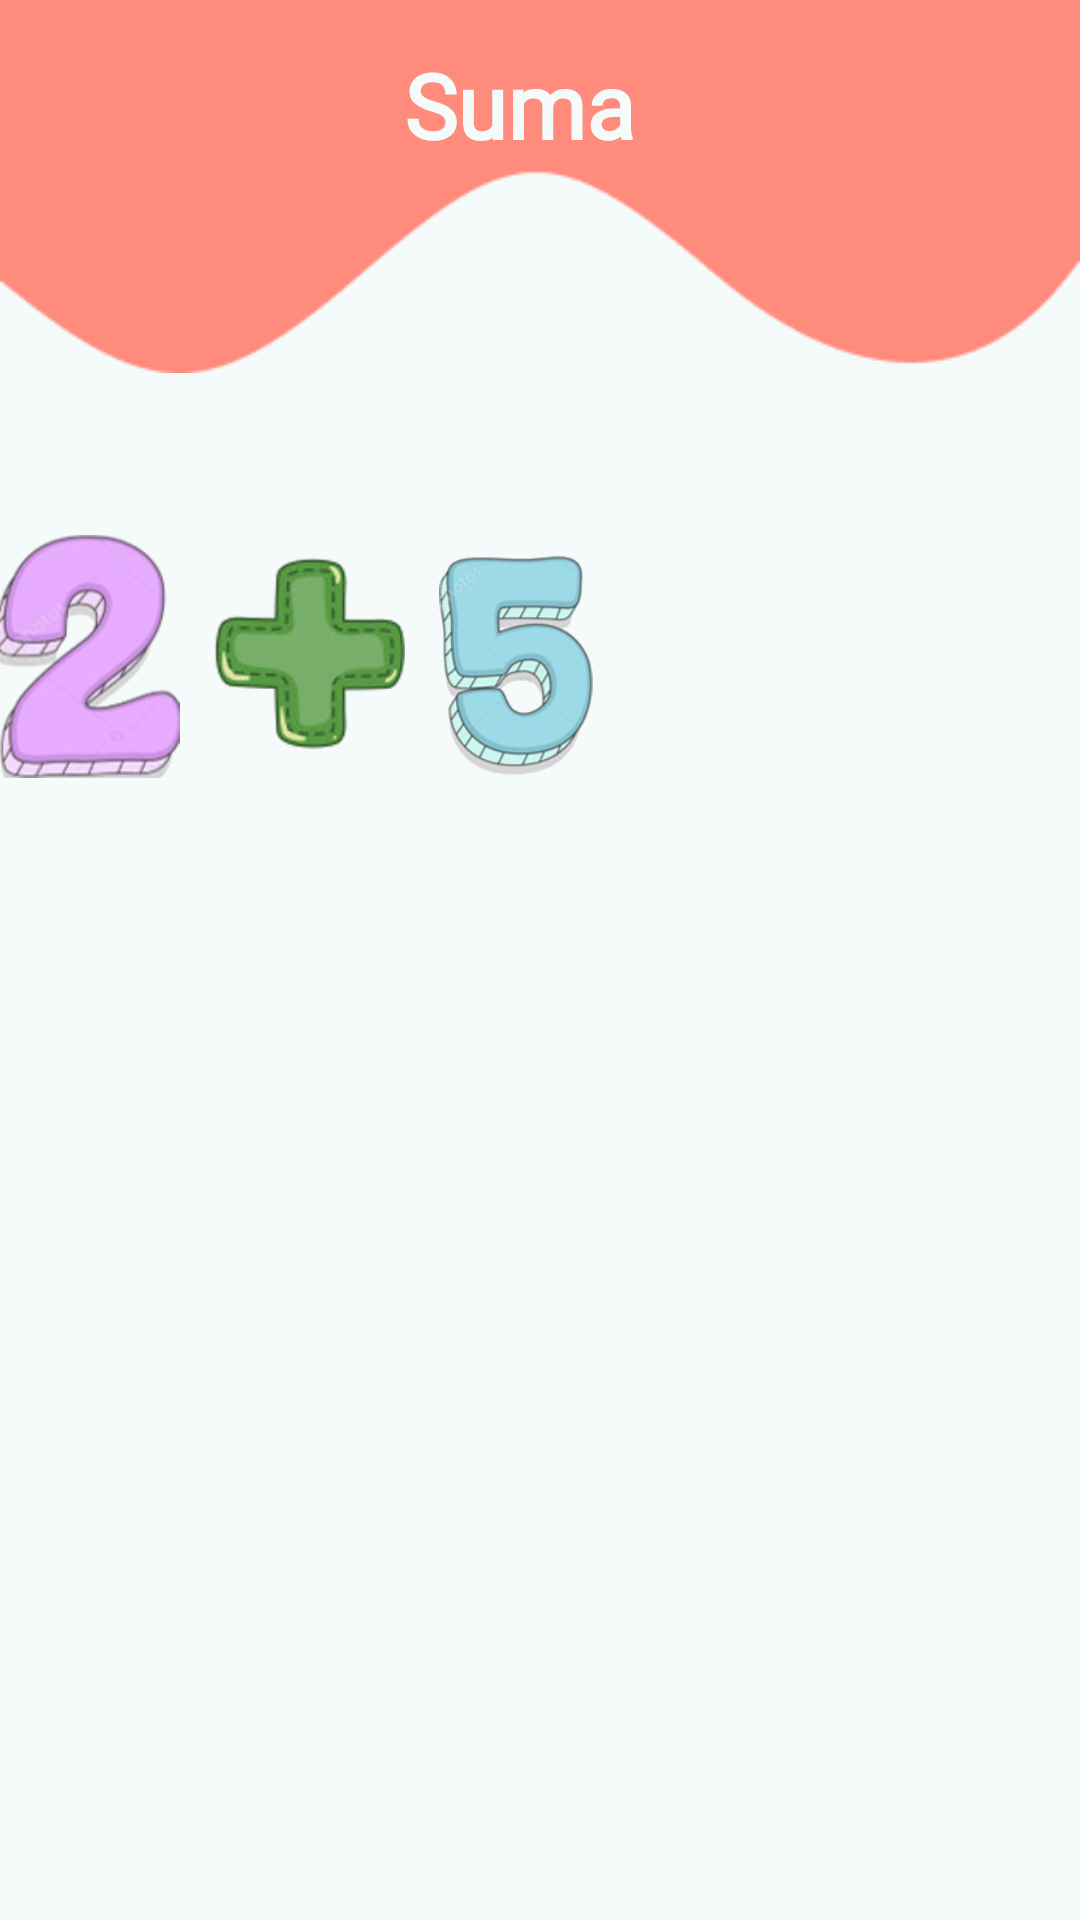

Reconstruct the res/layout file that produces this screen, plus the resources it refers to.
<!-- AndroidManifest.xml: application theme AppTheme -->
<!-- res/layout/activity_suma.xml -->
<?xml version="1.0" encoding="utf-8"?>
<androidx.constraintlayout.widget.ConstraintLayout xmlns:android="http://schemas.android.com/apk/res/android"
    xmlns:app="http://schemas.android.com/apk/res-auto"
    xmlns:tools="http://schemas.android.com/tools"
    android:layout_width="match_parent"
    android:layout_height="match_parent"
    android:background="@color/babywhite"
    tools:context=".suma">

    <ImageView
        android:id="@+id/imageView5"
        android:layout_width="wrap_content"
        android:layout_height="wrap_content"
        android:layout_marginBottom="100dp" app:layout_constraintBottom_toTopOf="@+id/n2"
        app:layout_constraintEnd_toEndOf="parent" app:layout_constraintHorizontal_bias="0.0"
        app:layout_constraintStart_toStartOf="parent" app:layout_constraintTop_toTopOf="parent"
        app:srcCompat="@drawable/vector_level"/>

    <TextView
        android:id="@+id/textView3"
        android:layout_width="91dp"
        android:layout_height="46dp"
        android:fontFamily="@font/ubuntu_light"
        android:text="Sumas"
        android:textColor="@color/babywhite"
        android:textSize="30sp"
        android:textStyle="bold"
        app:layout_constraintBottom_toBottomOf="@+id/imageView5"
        app:layout_constraintEnd_toEndOf="parent"
        app:layout_constraintStart_toStartOf="parent"
        app:layout_constraintTop_toTopOf="@+id/imageView5"
        app:layout_constraintVertical_bias="0.475"/>
    <ImageView
        android:id="@+id/n2"
        android:layout_width="58dp"
        android:layout_height="78dp"
        android:layout_marginStart="4dp"
        android:layout_marginTop="125dp"
        android:layout_marginEnd="4dp" android:layout_marginBottom="340dp"
        app:layout_constraintBottom_toBottomOf="parent" app:layout_constraintEnd_toStartOf="@+id/imageView10"
        app:layout_constraintStart_toEndOf="@+id/imageView8" app:layout_constraintTop_toTopOf="parent"
        app:layout_constraintVertical_bias="0.59" app:srcCompat="@drawable/numero_5"/>
    <ImageView
        android:id="@+id/n1"
        android:layout_width="66dp"
        android:layout_height="81dp"
        android:layout_marginStart="16dp"
        android:layout_marginTop="60dp"
        android:layout_marginEnd="4dp"
        android:layout_marginBottom="399dp"
        app:layout_constraintBottom_toBottomOf="parent"
        app:layout_constraintEnd_toStartOf="@+id/imageView8"
        app:layout_constraintStart_toStartOf="parent" app:layout_constraintTop_toBottomOf="@+id/imageView5"
        app:srcCompat="@drawable/numero_2"/>

    <ImageView
        android:id="@+id/imageView8"
        android:layout_width="65dp"
        android:layout_height="71dp"
        android:layout_marginStart="4dp"
        android:layout_marginTop="64dp"
        android:layout_marginEnd="4dp"
        android:layout_marginBottom="405dp"
        app:layout_constraintBottom_toBottomOf="parent"
        app:layout_constraintEnd_toStartOf="@+id/n2"
        app:layout_constraintStart_toEndOf="@+id/n1" app:layout_constraintTop_toBottomOf="@+id/imageView5"
        app:srcCompat="@drawable/signo_suma"/>

    <ImageView
        android:id="@+id/imageView10"
        android:layout_width="66dp"
        android:layout_height="55dp"
        android:layout_marginStart="4dp"
        android:layout_marginTop="85dp"
        android:layout_marginEnd="4dp"
        android:layout_marginBottom="433dp"
        app:layout_constraintBottom_toBottomOf="parent"
        app:layout_constraintEnd_toStartOf="@+id/btn_ar"
        app:layout_constraintStart_toEndOf="@+id/n2" app:layout_constraintTop_toBottomOf="@+id/imageView5"
        app:srcCompat="@drawable/signo_igual"/>

    <Button
        android:id="@+id/btn_ar"
        android:layout_width="82dp"
        android:layout_height="46dp"
        android:layout_marginStart="3dp"
        android:layout_marginTop="80dp"
        android:layout_marginEnd="16dp"
        android:layout_marginBottom="434dp"
        android:background="@drawable/btn_azul"
        android:text="?"
        android:textColor="@color/babypink"
        android:textSize="30sp"
        app:layout_constraintBottom_toBottomOf="parent"
        app:layout_constraintEnd_toEndOf="parent" app:layout_constraintStart_toEndOf="@+id/imageView10"
        app:layout_constraintTop_toBottomOf="@+id/imageView5"/>

    

</androidx.constraintlayout.widget.ConstraintLayout>
<!-- resources referenced by this layout -->
<resources>
  <color name="babypink">#F0899C</color>
  <color name="babywhite">#F5FAFA</color>
  <!-- drawable btn_azul (drawable) -->
  <?xml version="1.0" encoding="utf-8"?>
  <ripple android:color="@color/babyred"
      xmlns:android="http://schemas.android.com/apk/res/android">
  
      <item>
          <shape android:shape="rectangle">
              <solid android:color="@color/press"/>
              <corners android:radius="25dp"/>
  
          </shape>
      </item>
  
  </ripple>
  <!-- drawable five_obj: png bitmap (drawable, 28620 bytes) -->
  <!-- drawable numero_2: png bitmap (drawable, 27993 bytes) -->
  <!-- drawable numero_5: png bitmap (drawable, 34263 bytes) -->
  <!-- drawable signo_igual: jpg bitmap (drawable, 7469 bytes) -->
  <!-- drawable signo_mas_2: png bitmap (drawable, 28063 bytes) -->
  <!-- drawable signo_suma: png bitmap (drawable, 29758 bytes) -->
  <!-- drawable two_obj: png bitmap (drawable, 25239 bytes) -->
  <!-- drawable vector_level: png bitmap (drawable, 2694 bytes) -->
  <style name="AppTheme" parent="Theme.AppCompat.Light.NoActionBar">
          
          <item name="colorPrimary">@color/colorPrimary</item>
          <item name="colorPrimaryDark">@color/babyred</item>
          <item name="colorAccent">@color/colorAccent</item>
          <item name="windowNoTitle">true</item>
          <item name="windowActionBar">false</item>
          
      </style>
  <color name="babyred">#FF8B7C</color>
  <color name="press">#7cf0ff</color>
  <color name="colorPrimary">#6200EE</color>
  <color name="colorAccent">#03DAC5</color>
</resources>
